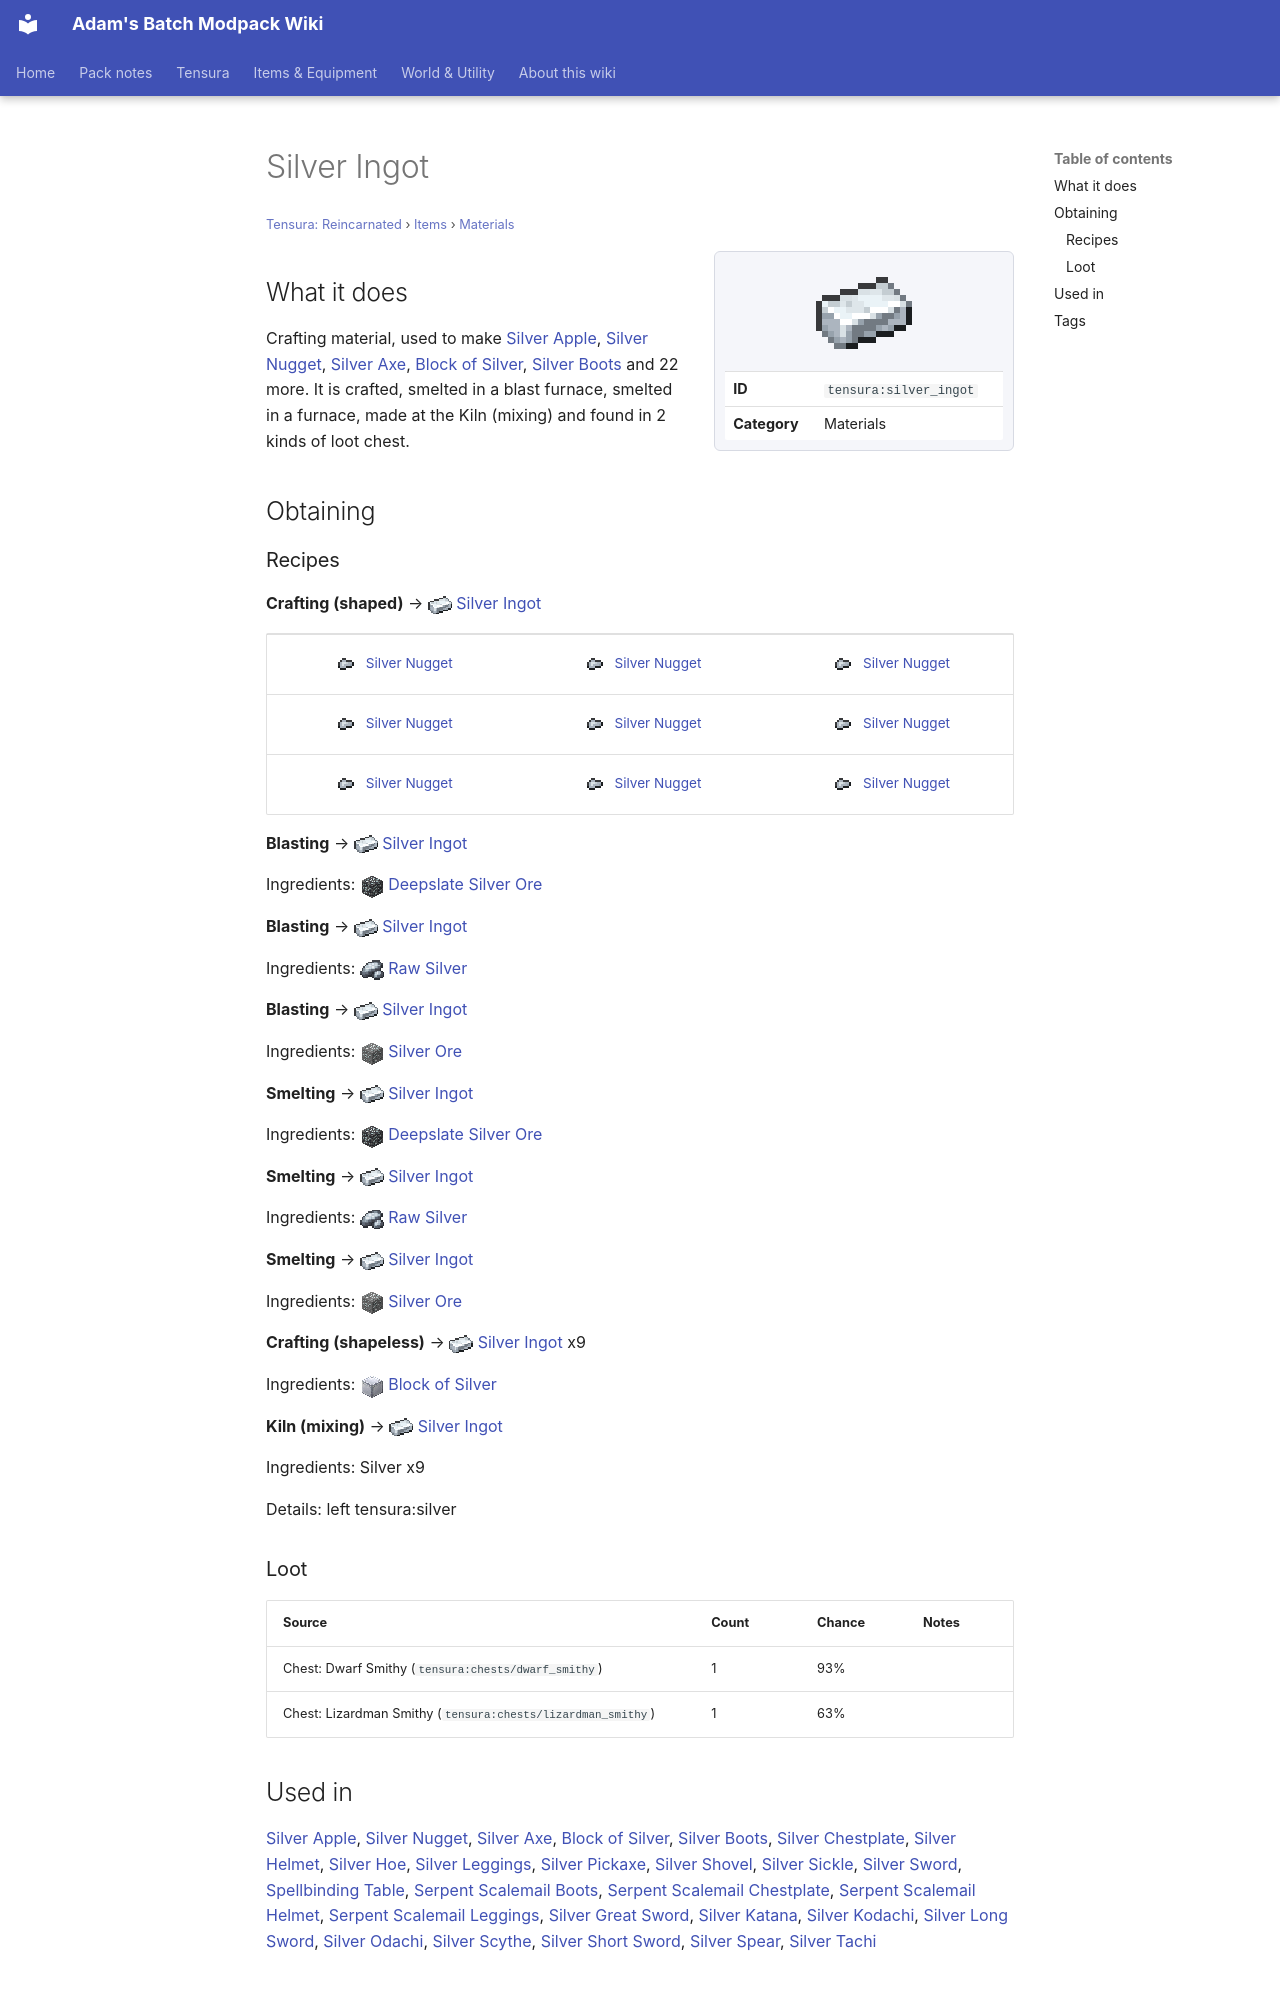

repository: Proteus-Nell/Adams-Batch-MC-Modpack-Wiki · page: tensura-reincarnated/items/materials/silver-ingot/index.html · generator: mkdocs

# Silver Ingot

<small>[Tensura: Reincarnated](../../index.md) &rsaquo; [Items](../index.md) &rsaquo; [Materials](index.md)</small>

<div class="infobox" markdown>

![Silver Ingot](../../../assets/icons/tensura/item/silver_ingot.png)

| | |
|---|---|
| **ID** | `tensura:silver_ingot` |
| **Category** | Materials |

</div>

## What it does

Crafting material, used to make [Silver Apple](../food/silver-apple.md), [Silver Nugget](silver-nugget.md), [Silver Axe](../tools/silver-axe.md), [Block of Silver](../../blocks/silver-block.md), [Silver Boots](../armor/silver-boots.md) and 22 more. It is crafted, smelted in a blast furnace, smelted in a furnace, made at the Kiln (mixing) and found in 2 kinds of loot chest.

## Obtaining

### Recipes

**Crafting (shaped)** &rarr; ![](../../../assets/icons/tensura/item/silver_ingot.png) [Silver Ingot](silver-ingot.md)

<div class="recipe" markdown>

| | | |
|---|---|---|
| ![](../../../assets/icons/tensura/item/silver_nugget.png) [Silver Nugget](silver-nugget.md) | ![](../../../assets/icons/tensura/item/silver_nugget.png) [Silver Nugget](silver-nugget.md) | ![](../../../assets/icons/tensura/item/silver_nugget.png) [Silver Nugget](silver-nugget.md) |
| ![](../../../assets/icons/tensura/item/silver_nugget.png) [Silver Nugget](silver-nugget.md) | ![](../../../assets/icons/tensura/item/silver_nugget.png) [Silver Nugget](silver-nugget.md) | ![](../../../assets/icons/tensura/item/silver_nugget.png) [Silver Nugget](silver-nugget.md) |
| ![](../../../assets/icons/tensura/item/silver_nugget.png) [Silver Nugget](silver-nugget.md) | ![](../../../assets/icons/tensura/item/silver_nugget.png) [Silver Nugget](silver-nugget.md) | ![](../../../assets/icons/tensura/item/silver_nugget.png) [Silver Nugget](silver-nugget.md) |

</div>

**Blasting** &rarr; ![](../../../assets/icons/tensura/item/silver_ingot.png) [Silver Ingot](silver-ingot.md)

Ingredients: ![](../../../assets/icons/tensura/item/deepslate_silver_ore.png) [Deepslate Silver Ore](../../blocks/deepslate-silver-ore.md)

**Blasting** &rarr; ![](../../../assets/icons/tensura/item/silver_ingot.png) [Silver Ingot](silver-ingot.md)

Ingredients: ![](../../../assets/icons/tensura/item/raw_silver.png) [Raw Silver](../miscellaneous/raw-silver.md)

**Blasting** &rarr; ![](../../../assets/icons/tensura/item/silver_ingot.png) [Silver Ingot](silver-ingot.md)

Ingredients: ![](../../../assets/icons/tensura/item/silver_ore.png) [Silver Ore](../../blocks/silver-ore.md)

**Smelting** &rarr; ![](../../../assets/icons/tensura/item/silver_ingot.png) [Silver Ingot](silver-ingot.md)

Ingredients: ![](../../../assets/icons/tensura/item/deepslate_silver_ore.png) [Deepslate Silver Ore](../../blocks/deepslate-silver-ore.md)

**Smelting** &rarr; ![](../../../assets/icons/tensura/item/silver_ingot.png) [Silver Ingot](silver-ingot.md)

Ingredients: ![](../../../assets/icons/tensura/item/raw_silver.png) [Raw Silver](../miscellaneous/raw-silver.md)

**Smelting** &rarr; ![](../../../assets/icons/tensura/item/silver_ingot.png) [Silver Ingot](silver-ingot.md)

Ingredients: ![](../../../assets/icons/tensura/item/silver_ore.png) [Silver Ore](../../blocks/silver-ore.md)

**Crafting (shapeless)** &rarr; ![](../../../assets/icons/tensura/item/silver_ingot.png) [Silver Ingot](silver-ingot.md) x9

Ingredients: ![](../../../assets/icons/tensura/item/silver_block.png) [Block of Silver](../../blocks/silver-block.md)

**Kiln (mixing)** &rarr; ![](../../../assets/icons/tensura/item/silver_ingot.png) [Silver Ingot](silver-ingot.md)

Ingredients:  Silver x9

Details: left tensura:silver

### Loot

| Source | Count | Chance | Notes |
|---|---|---|---|
| Chest: Dwarf Smithy (`tensura:chests/dwarf_smithy`) | 1 | 93% |  |
| Chest: Lizardman Smithy (`tensura:chests/lizardman_smithy`) | 1 | 63% |  |
